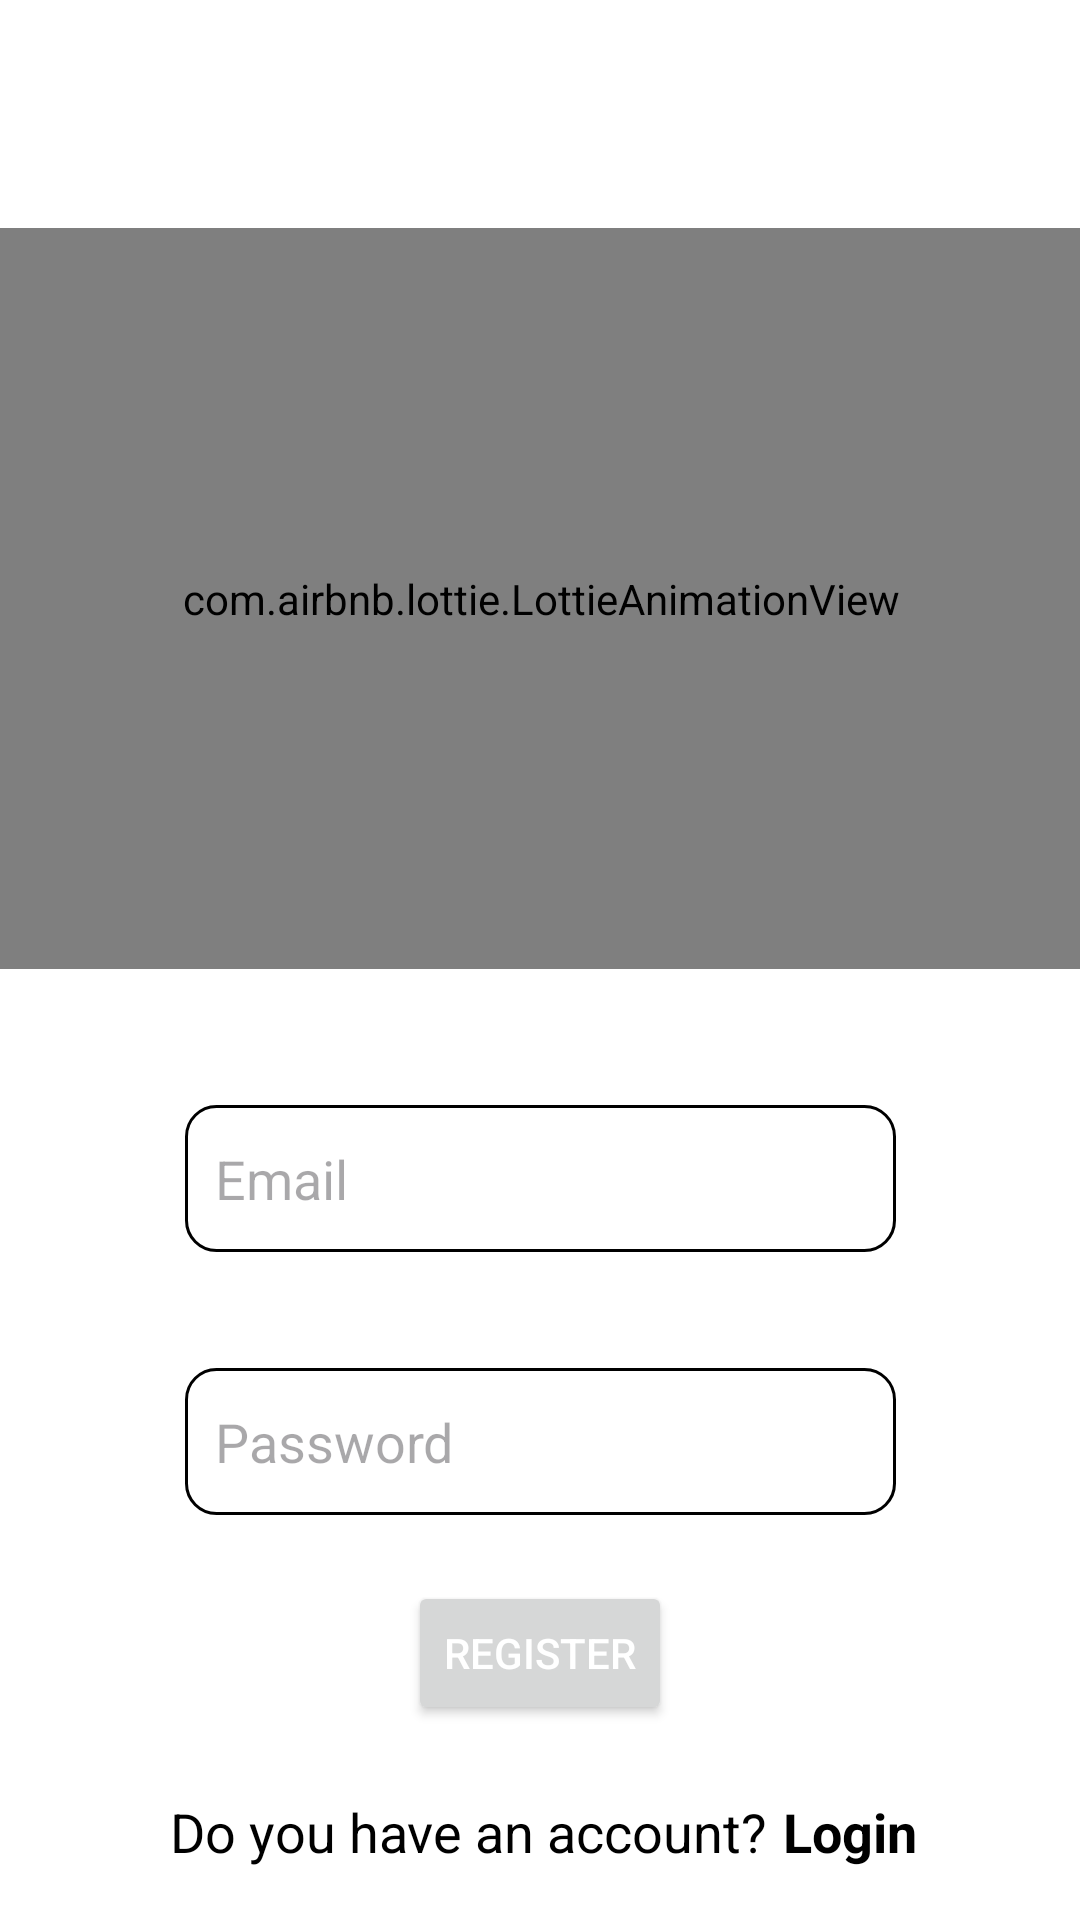

Write the Android layout XML for this screen, with the resource values it uses.
<!-- AndroidManifest.xml: application theme Theme.StuddyBuddy -->
<!-- res/layout/activity_login.xml -->
<?xml version="1.0" encoding="utf-8"?>
<androidx.constraintlayout.widget.ConstraintLayout xmlns:android="http://schemas.android.com/apk/res/android"
    xmlns:app="http://schemas.android.com/apk/res-auto"
    xmlns:tools="http://schemas.android.com/tools"
    android:layout_width="match_parent"
    android:layout_height="match_parent"
    android:background="@color/white"
    tools:context=".Login">

    <EditText
        android:id="@+id/email_edit_text"
        android:layout_width="237dp"
        android:layout_height="49dp"
        android:layout_marginTop="104dp"
        android:layout_marginBottom="12dp"
        android:background="@drawable/textbackground"
        android:ems="10"
        android:hint="Email"
        android:inputType="textEmailAddress"
        android:padding="10dp"
        android:textColor="@color/black"
        app:layout_constraintBottom_toTopOf="@+id/editTextPassword"
        app:layout_constraintEnd_toEndOf="parent"
        app:layout_constraintStart_toStartOf="parent"
        app:layout_constraintTop_toTopOf="parent"
        app:layout_constraintVertical_bias="0.908" />

    <EditText
        android:id="@+id/editTextPassword"
        android:layout_width="237dp"
        android:layout_height="49dp"
        android:layout_marginTop="456dp"
        android:background="@drawable/textbackground"
        android:ems="10"
        android:hint="Password"
        android:inputType="textPassword"
        android:padding="10dp"
        android:textColor="@color/black"
        app:layout_constraintEnd_toEndOf="parent"
        app:layout_constraintStart_toStartOf="parent"
        app:layout_constraintTop_toTopOf="parent" />

    <Button
        android:id="@+id/Regbtn"
        android:layout_width="wrap_content"
        android:layout_height="wrap_content"
        android:layout_marginTop="20dp"
        android:layout_marginBottom="10dp"
        android:onClick="register"
        android:text="REGISTER"
        android:textColor="@color/white"
        app:layout_constraintBottom_toTopOf="@+id/linearLayout"
        app:layout_constraintEnd_toEndOf="parent"
        app:layout_constraintStart_toStartOf="parent"
        app:layout_constraintTop_toBottomOf="@+id/editTextPassword"
        app:layout_constraintVertical_bias="0.139" />

    <LinearLayout
        android:id="@+id/linearLayout"
        android:layout_width="366dp"
        android:layout_height="56dp"
        android:layout_marginTop="96dp"
        android:orientation="horizontal"
        app:layout_constraintBottom_toBottomOf="parent"
        app:layout_constraintEnd_toEndOf="parent"
        app:layout_constraintHorizontal_bias="0.644"
        app:layout_constraintStart_toStartOf="parent"
        app:layout_constraintTop_toBottomOf="@+id/editTextPassword"
        app:layout_constraintVertical_bias="0.162">

        <TextView
            android:id="@+id/textView"
            android:layout_width="match_parent"
            android:layout_height="wrap_content"
            android:layout_marginLeft="60dp"
            android:layout_weight="1"
            android:text="Do you have an account?"
            android:textColor="@color/black"
            android:textSize="18sp" />

        <TextView
            android:id="@+id/textViewLogin"
            android:layout_width="match_parent"
            android:layout_height="wrap_content"
            android:layout_weight="2.6"
            android:onClick="goToLogin"
            android:text="Login"
            android:textColor="@color/black"
            android:textSize="18sp"
            android:textStyle="bold" />
    </LinearLayout>

    <com.airbnb.lottie.LottieAnimationView
        android:id="@+id/lottieAnimationView"
        android:layout_width="389dp"
        android:layout_height="247dp"
        app:layout_constraintBottom_toBottomOf="parent"
        app:layout_constraintEnd_toEndOf="parent"
        app:layout_constraintStart_toStartOf="parent"
        app:layout_constraintTop_toTopOf="parent"
        app:layout_constraintVertical_bias="0.193"
        app:lottie_autoPlay="true"
        app:lottie_rawRes="@raw/reg"
        app:lottie_loop="true"/>

    <ProgressBar
        android:id="@+id/progressBar"
        style="?android:attr/progressBarStyle"
        android:visibility="gone"
        android:layout_width="wrap_content"
        android:layout_height="wrap_content"
        app:layout_constraintBottom_toBottomOf="parent"
        app:layout_constraintEnd_toEndOf="parent"
        app:layout_constraintStart_toStartOf="parent"
        app:layout_constraintTop_toTopOf="parent" />

</androidx.constraintlayout.widget.ConstraintLayout>
<!-- resources referenced by this layout -->
<resources>
  <!-- drawable textbackground (drawable) -->
  <?xml version="1.0" encoding="utf-8"?>
  <layer-list xmlns:android="http://schemas.android.com/apk/res/android">
      <item>
          <shape android:shape="rectangle" >
              <stroke android:width="1dp" android:color="@color/black"/>
              <corners android:radius="10dp"/>
          </shape>
      </item>
  </layer-list>
  <style name="Theme.StuddyBuddy" parent="Base.Theme.StuddyBuddy" />
  <style name="Base.Theme.StuddyBuddy" parent="Theme.Material3.DayNight.NoActionBar">
          
          
      </style>
  <!-- not gathered from this repository: default colours our renderer supplied (Android Studio template values) -->
  <color name="black">#FF000000</color>
  <color name="white">#FFFFFFFF</color>
</resources>
